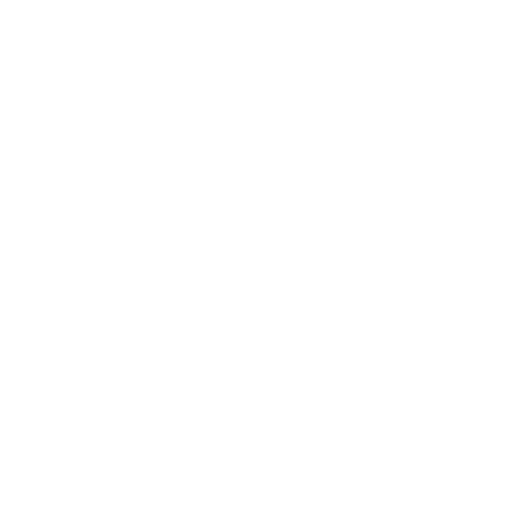
t = 0.00 s
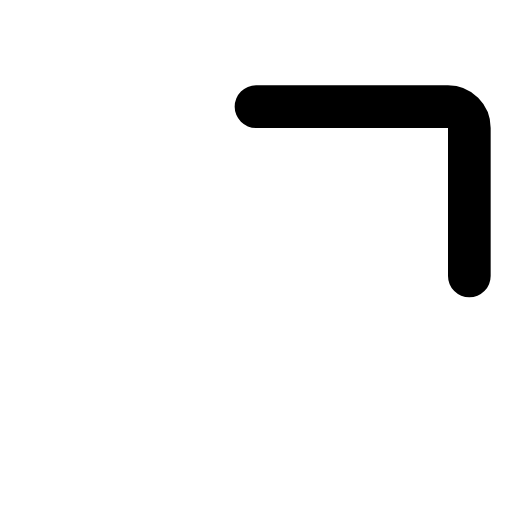
t = 0.15 s
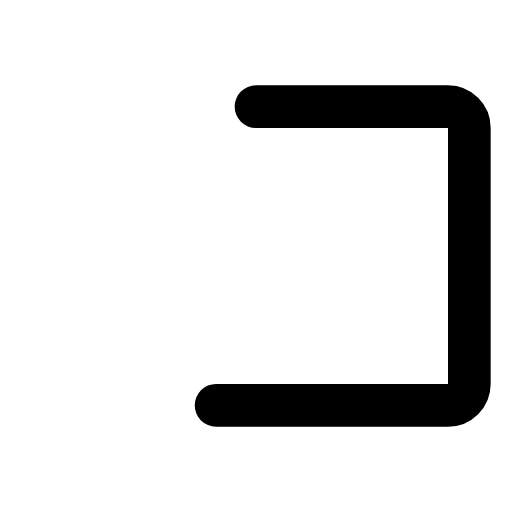
t = 0.30 s
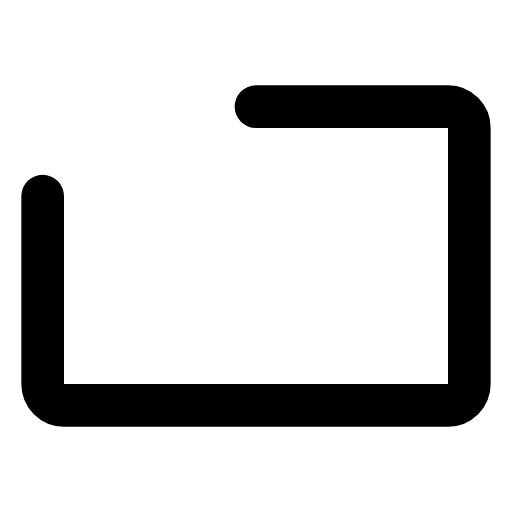
t = 0.45 s
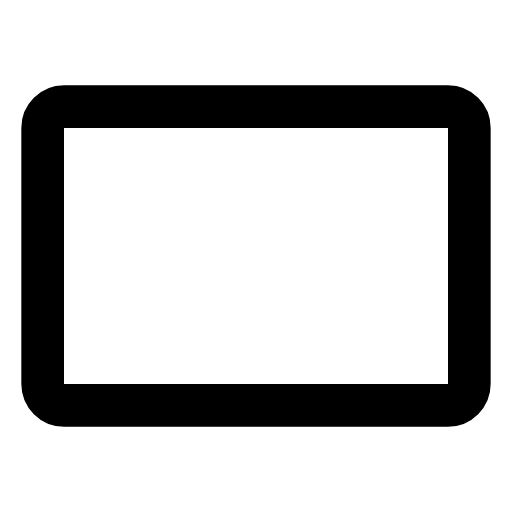
t = 0.65 s
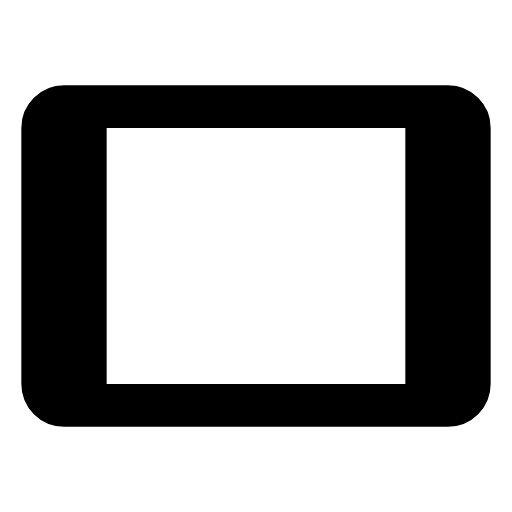
t = 0.80 s

The animated SVG that drew these frames (rendered in a browser with its animation timeline set to each time). Animation: 2 SMIL elements (animate=2); one cycle of 0.80 s.

<svg viewBox="0 0 24 24" xmlns="http://www.w3.org/2000/svg"><path d="M12 5h9c0.55 0 1 0.45 1 1v12c0 0.55 -0.45 1 -1 1h-18c-0.55 0 -1 -0.45 -1 -1v-12c0 -0.55 0.45 -1 1 -1Z" stroke="currentColor" fill="none" stroke-width="2" stroke-linecap="round" stroke-linejoin="round" stroke-dasharray="70"><animate attributeName="stroke-dashoffset" dur="0.6s" fill="freeze" values="70;0"/></path><path d="M2 5h0v14h0ZM22 5h0v14h0Z" fill="currentColor"><animate attributeName="d" begin="0.6s" dur="0.2s" fill="freeze" to="M2 5h3v14h-3ZM22 5h-3v14h3Z"/></path></svg>
